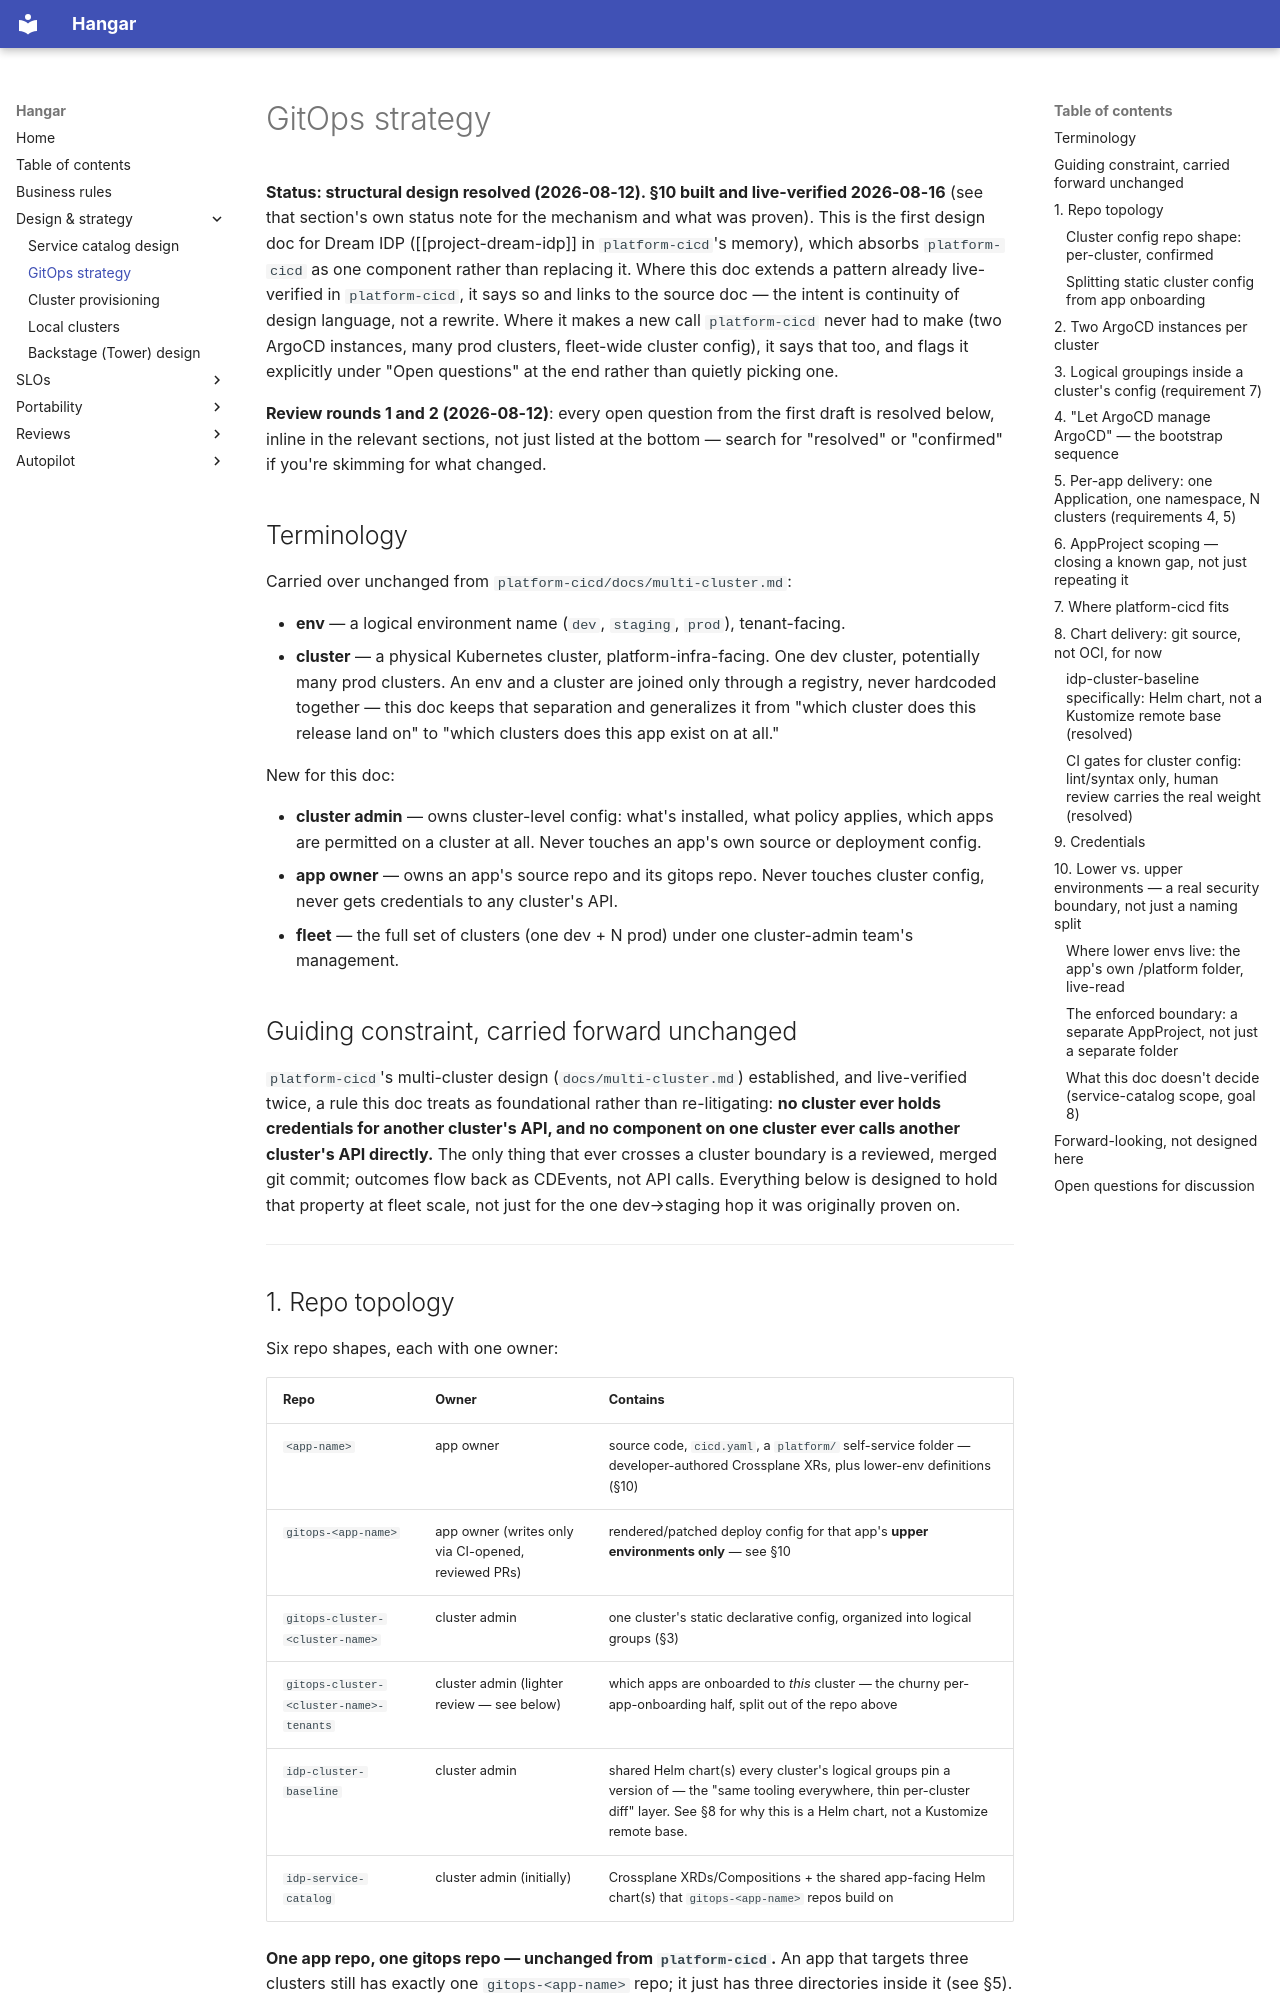

repository: jfillman/hangar · page: gitops-strategy/index.html · generator: mkdocs

# GitOps strategy

**Status: structural design resolved (2026-08-12). §10 built and live-verified
2026-08-16** (see that section's own status note for the mechanism and what was
proven). This is the first design doc for Dream
IDP ([[project-dream-idp]] in `platform-cicd`'s memory), which absorbs `platform-cicd` as
one component rather than replacing it. Where this doc extends a pattern already
live-verified in `platform-cicd`, it says so and links to the source doc — the intent is
continuity of design language, not a rewrite. Where it makes a new call `platform-cicd`
never had to make (two ArgoCD instances, many prod clusters, fleet-wide cluster config),
it says that too, and flags it explicitly under "Open questions" at the end rather than
quietly picking one.

**Review rounds 1 and 2 (2026-08-12)**: every open question from the first draft is
resolved below, inline in the relevant sections, not just listed at the bottom — search
for "resolved" or "confirmed" if you're skimming for what changed.

## Terminology

Carried over unchanged from `platform-cicd/docs/multi-cluster.md`:

- **env** — a logical environment name (`dev`, `staging`, `prod`), tenant-facing.
- **cluster** — a physical Kubernetes cluster, platform-infra-facing. One dev cluster,
  potentially many prod clusters. An env and a cluster are joined only through a
  registry, never hardcoded together — this doc keeps that separation and generalizes it
  from "which cluster does this release land on" to "which clusters does this app exist
  on at all."

New for this doc:

- **cluster admin** — owns cluster-level config: what's installed, what policy applies,
  which apps are permitted on a cluster at all. Never touches an app's own source or
  deployment config.
- **app owner** — owns an app's source repo and its gitops repo. Never touches cluster
  config, never gets credentials to any cluster's API.
- **fleet** — the full set of clusters (one dev + N prod) under one cluster-admin team's
  management.

## Guiding constraint, carried forward unchanged

`platform-cicd`'s multi-cluster design (`docs/multi-cluster.md`) established, and
live-verified twice, a rule this doc treats as foundational rather than re-litigating:
**no cluster ever holds credentials for another cluster's API, and no component on one
cluster ever calls another cluster's API directly.** The only thing that ever crosses
a cluster boundary is a reviewed, merged git commit; outcomes flow back as CDEvents, not
API calls. Everything below is designed to hold that property at fleet scale, not just
for the one dev→staging hop it was originally proven on.

---

## 1. Repo topology

Six repo shapes, each with one owner:

| Repo | Owner | Contains |
|---|---|---|
| `<app-name>` | app owner | source code, `cicd.yaml`, a `platform/` self-service folder — developer-authored Crossplane XRs, plus lower-env definitions (§10) |
| `gitops-<app-name>` | app owner (writes only via CI-opened, reviewed PRs) | rendered/patched deploy config for that app's **upper environments only** — see §10 |
| `gitops-cluster-<cluster-name>` | cluster admin | one cluster's static declarative config, organized into logical groups (§3) |
| `gitops-cluster-<cluster-name>-tenants` | cluster admin (lighter review — see below) | which apps are onboarded to *this* cluster — the churny per-app-onboarding half, split out of the repo above |
| `idp-cluster-baseline` | cluster admin | shared Helm chart(s) every cluster's logical groups pin a version of — the "same tooling everywhere, thin per-cluster diff" layer. See §8 for why this is a Helm chart, not a Kustomize remote base. |
| `idp-service-catalog` | cluster admin (initially) | Crossplane XRDs/Compositions + the shared app-facing Helm chart(s) that `gitops-<app-name>` repos build on |

**One app repo, one gitops repo — unchanged from `platform-cicd`.** An app that targets
three clusters still has exactly one `gitops-<app-name>` repo; it just has three
directories inside it (see §5).
